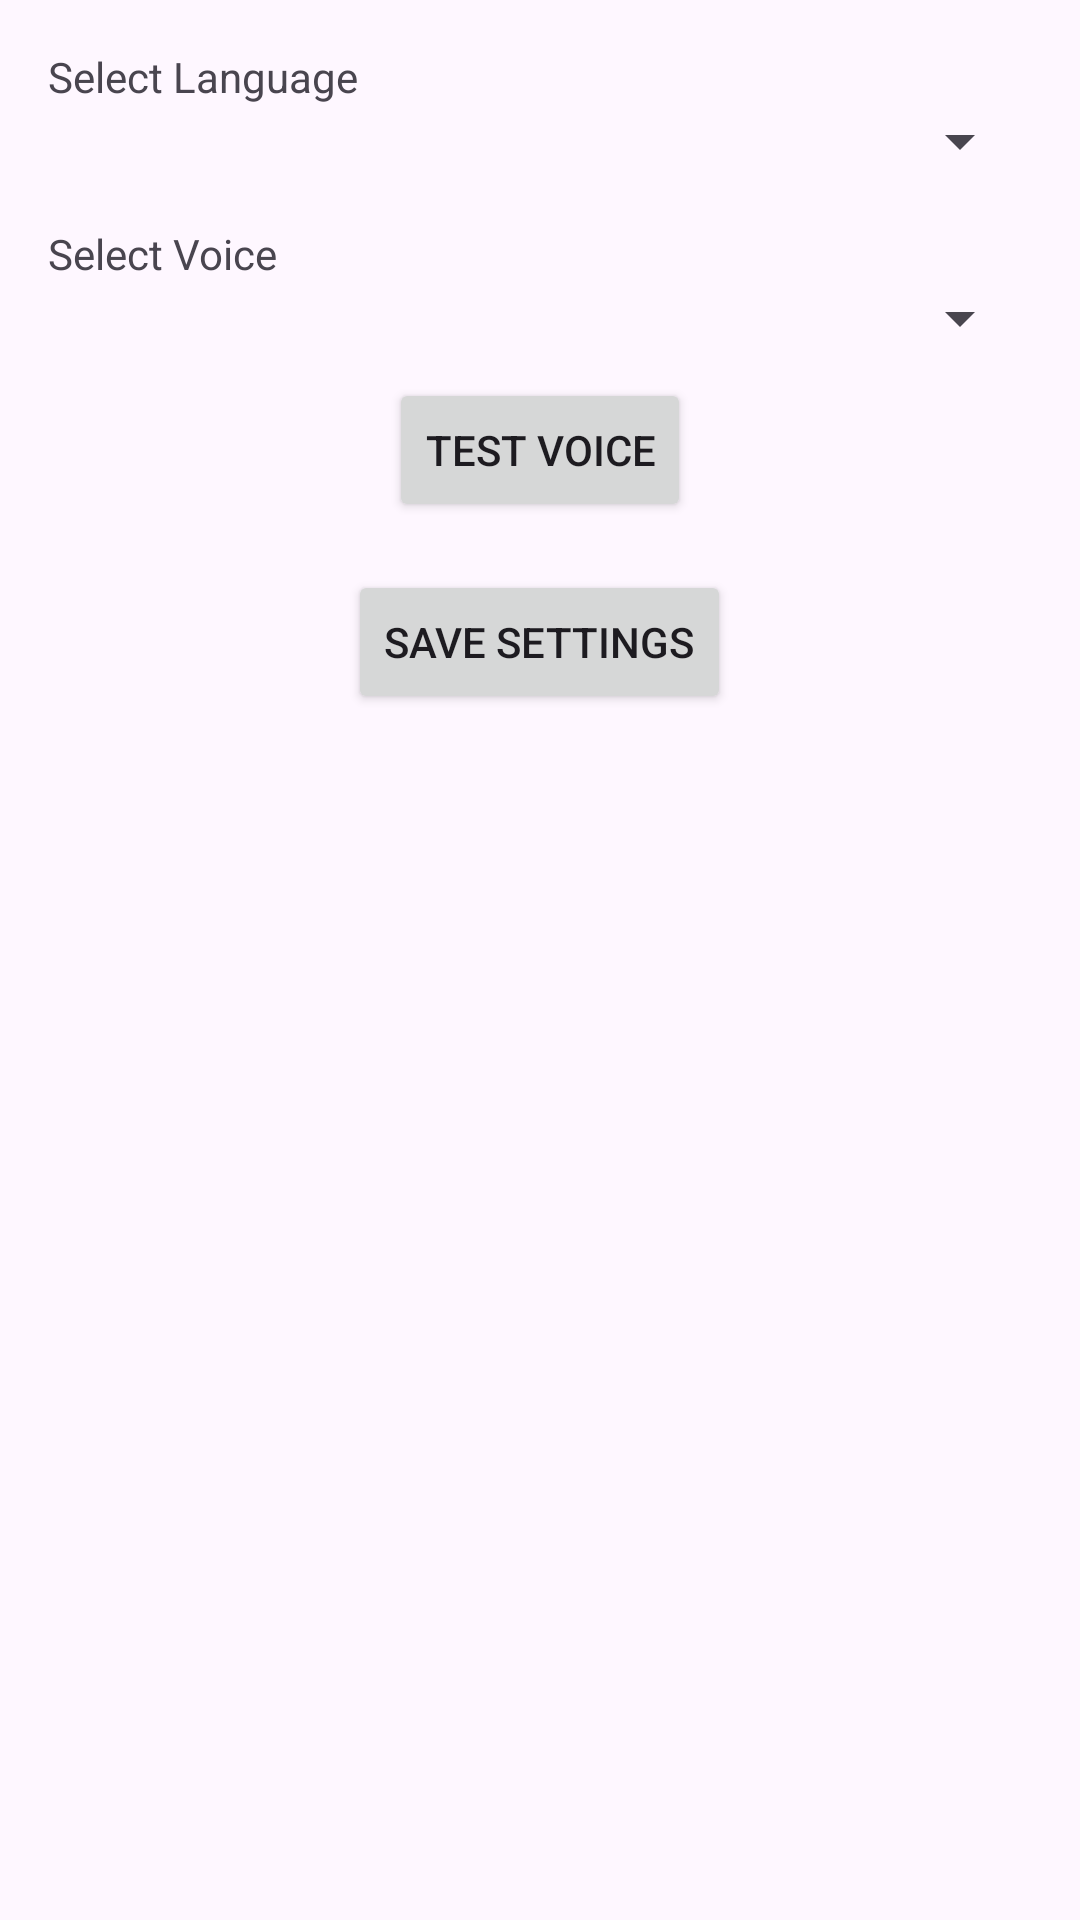

Produce the Android XML layout that renders to this screen, including the resource entries it uses.
<!-- AndroidManifest.xml: application theme Theme.AutoBooks -->
<!-- res/layout/fragment_settings.xml -->
<?xml version="1.0" encoding="utf-8"?>
<LinearLayout
    xmlns:android="http://schemas.android.com/apk/res/android"
    android:orientation="vertical"
    android:padding="16dp"
    android:layout_width="match_parent"
    android:layout_height="match_parent">

    <TextView
        android:text="Select Language"
        android:layout_width="match_parent"
        android:layout_height="wrap_content"/>

    <Spinner
        android:id="@+id/languageSpinner"
        android:layout_width="match_parent"
        android:layout_height="wrap_content"/>

    <TextView
        android:text="Select Voice"
        android:layout_width="match_parent"
        android:layout_height="wrap_content"
        android:layout_marginTop="16dp"/>

    <Spinner
        android:id="@+id/voiceSpinner"
        android:layout_width="match_parent"
        android:layout_height="wrap_content"/>

    <Button
        android:id="@+id/testSettingsButton"
        android:layout_width="wrap_content"
        android:layout_height="wrap_content"
        android:text="@string/settings_test_voice_button_text"
        android:layout_marginTop="8dp"
        android:layout_gravity="center_horizontal"/>


    <Button
        android:id="@+id/saveSettingsButton"
        android:layout_width="wrap_content"
        android:layout_height="wrap_content"
        android:text="@string/save_settings_button_text"
        android:layout_marginTop="16dp"
        android:layout_gravity="center_horizontal"/>

</LinearLayout>
<!-- resources referenced by this layout -->
<resources>
  <string name="save_settings_button_text">Save Settings</string>
  <string name="settings_test_voice_button_text">Test Voice</string>
  <color name="md_theme_primary">#67558E</color>
  <color name="md_theme_onPrimary">#FFFFFF</color>
  <color name="md_theme_primaryContainer">#EADDFF</color>
  <color name="md_theme_onPrimaryContainer">#4E3D75</color>
  <color name="md_theme_secondary">#625B70</color>
  <color name="md_theme_onSecondary">#FFFFFF</color>
  <color name="md_theme_secondaryContainer">#E9DEF8</color>
  <color name="md_theme_onSecondaryContainer">#4A4358</color>
  <color name="md_theme_tertiary">#7E525E</color>
  <color name="md_theme_onTertiary">#FFFFFF</color>
  <color name="md_theme_tertiaryContainer">#FFD9E1</color>
  <color name="md_theme_onTertiaryContainer">#643B47</color>
  <color name="md_theme_error">#BA1A1A</color>
  <color name="md_theme_onError">#FFFFFF</color>
  <color name="md_theme_errorContainer">#FFDAD6</color>
  <color name="md_theme_onErrorContainer">#93000A</color>
  <color name="md_theme_background">#FEF7FF</color>
  <color name="md_theme_onBackground">#1D1B20</color>
  <color name="md_theme_surface">#FEF7FF</color>
  <color name="md_theme_onSurface">#1D1B20</color>
  <color name="md_theme_surfaceVariant">#E7E0EB</color>
  <color name="md_theme_onSurfaceVariant">#49454E</color>
  <color name="md_theme_outline">#7A757F</color>
  <color name="md_theme_outlineVariant">#CBC4CF</color>
  <color name="md_theme_inverseSurface">#322F35</color>
  <color name="md_theme_inverseOnSurface">#F5EFF7</color>
  <color name="md_theme_inversePrimary">#D1BCFD</color>
  <color name="md_theme_primaryFixed">#EADDFF</color>
  <color name="md_theme_onPrimaryFixed">#220F46</color>
  <color name="md_theme_primaryFixedDim">#D1BCFD</color>
  <color name="md_theme_onPrimaryFixedVariant">#4E3D75</color>
  <color name="md_theme_secondaryFixed">#E9DEF8</color>
  <color name="md_theme_onSecondaryFixed">#1E192B</color>
  <color name="md_theme_secondaryFixedDim">#CCC2DB</color>
  <color name="md_theme_onSecondaryFixedVariant">#4A4358</color>
  <color name="md_theme_tertiaryFixed">#FFD9E1</color>
  <color name="md_theme_onTertiaryFixed">#31101C</color>
  <color name="md_theme_tertiaryFixedDim">#F0B8C6</color>
  <color name="md_theme_onTertiaryFixedVariant">#643B47</color>
  <color name="md_theme_surfaceDim">#DED8E0</color>
  <color name="md_theme_surfaceBright">#FEF7FF</color>
  <color name="md_theme_surfaceContainerLowest">#FFFFFF</color>
  <color name="md_theme_surfaceContainerLow">#F8F1FA</color>
  <color name="md_theme_surfaceContainer">#F2ECF4</color>
  <color name="md_theme_surfaceContainerHigh">#ECE6EE</color>
  <color name="md_theme_surfaceContainerHighest">#E7E0E8</color>
</resources>
